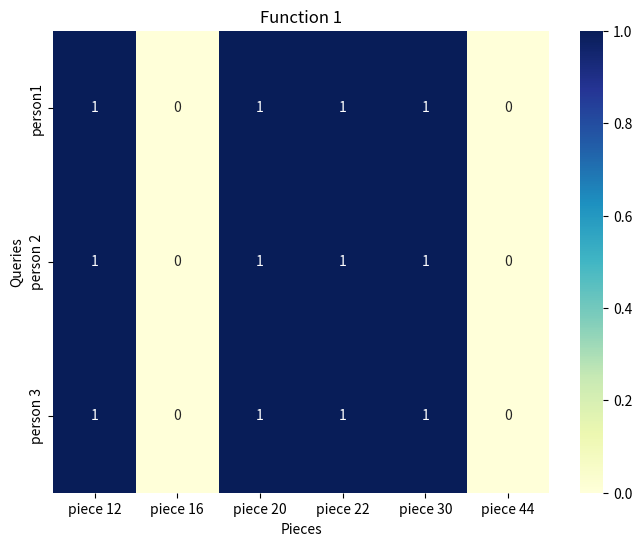
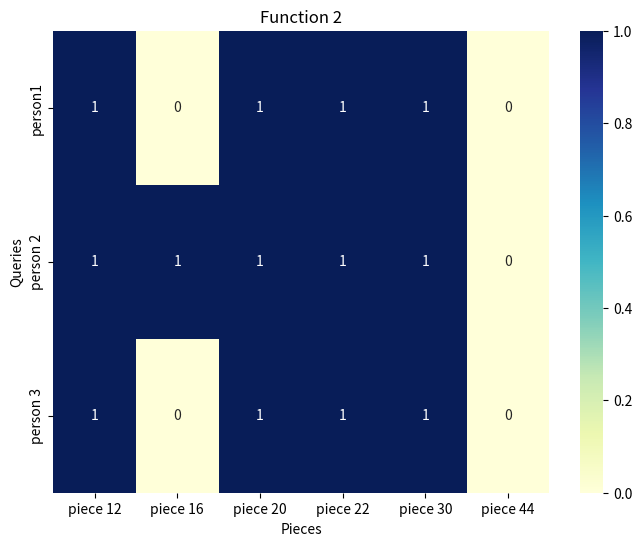
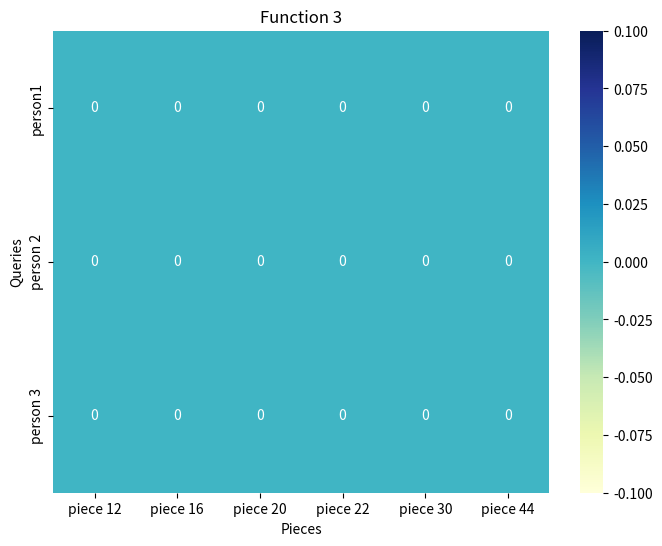
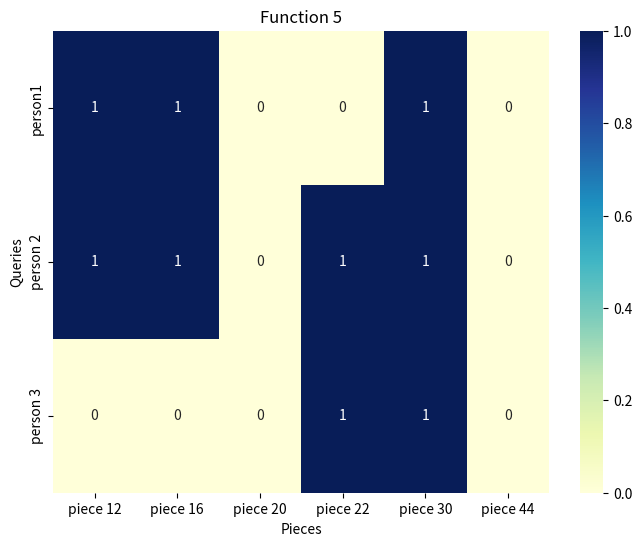
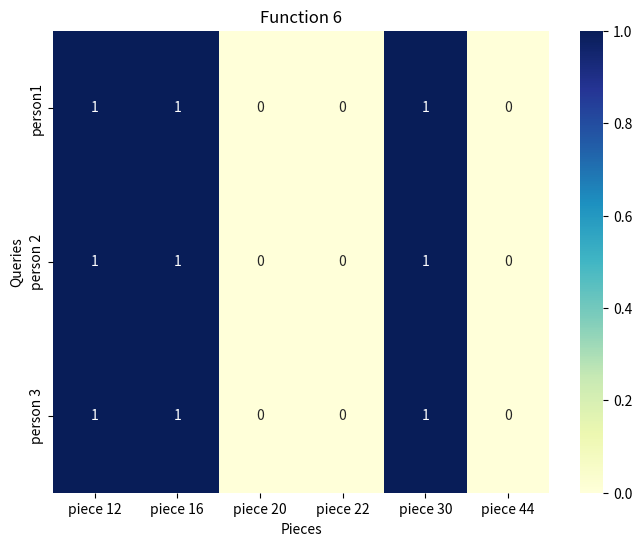
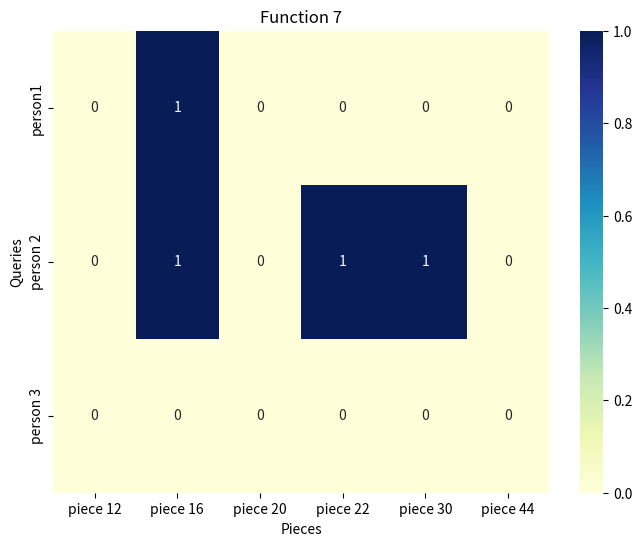
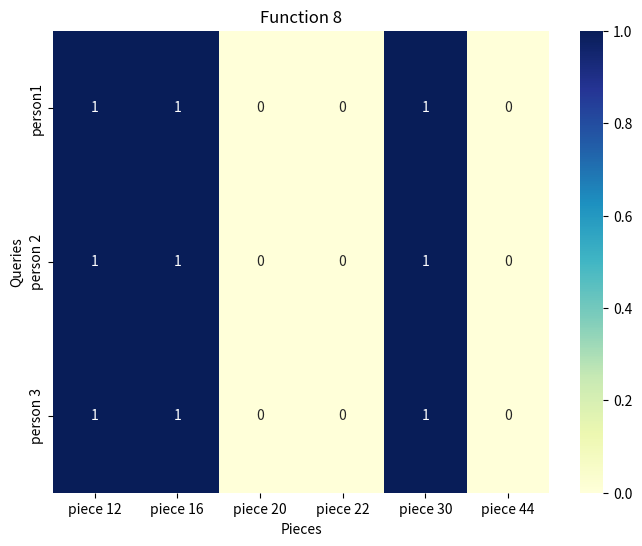

These charts were generated, in order, by the following Python code:
# import pandas as pd
# import seaborn as sns
# import matplotlib.pyplot as plt
#
# # Tworzymy przykładowe dane
# data = {
#     'person': ['person2', 'person 4', 'person 8'],
#     'piece 12': ['12, 15, 22, 7, 20', '12, 7, 15, 22, 16', '12, 15, 22, 7, 20'],
#     'piece 16': ['12, 15, 22, 7, 20', '12, 22, 7, 15, 16', '12, 15, 22, 7, 20'],
#     'piece 20': ['12, 15, 22, 7, 20', '12, 15, 22, 7, 20', '15, 22, 12, 20, 7'],
#     'piece 22': ['15, 22, 12, 20, 7', '12, 15, 22, 7, 20', '12, 7, 22, 15, 20'],
#     'piece 30': ['30, 15, 20, 12, 22', '15, 30, 20, 22, 12', '15,12,22,20,30'],
#     'piece 44': ['15, 30, 22, 20, 12', '15, 12, 22, 20, 30', '15, 12, 22, 20, 7']
# }
#
# # Konwersja danych do DataFrame
# df = pd.DataFrame(data)
#
# # Funkcja do sprawdzania, czy właściwy utwór jest w top5
# def check_in_top5(row, piece):
#     top5 = list(map(int, row.split(',')))  # Konwersja do listy liczb
#     piece_num = int(piece.split(' ')[1])  # Wyciągnięcie numeru utworu
#     return 1 if piece_num in top5 else 0
#
# # Iterujemy po każdej kolumnie z utworami i przekształcamy dane
# for column in df.columns[1:]:
#     df[column] = df[column].apply(lambda x: check_in_top5(x, column))
#
# # Tworzenie wykresu heatmap
# plt.figure(figsize=(8, 6))
# sns.heatmap(df.set_index('person'), annot=True, cmap='YlGnBu', cbar=True)
#
# # Dodanie tytułu i etykiet
# plt.title('Is appropriate piece matching th query?')
# plt.xlabel('Pieces')
# plt.ylabel('Queries')
#
# # Pokaż wykres
# plt.show()

import pandas as pd
import seaborn as sns
import matplotlib.pyplot as plt

# Funkcja do przekształcenia danych tekstowych w liczby i wygenerowania wykresu
def generate_heatmap(data, title):
    df = pd.DataFrame(data)

    # Funkcja do sprawdzania, czy dany utwór jest w top5
    def check_in_top5(row, piece):
        top5 = list(map(int, row.split(',')))  # Konwersja do listy liczb
        piece_num = int(piece.split(' ')[1])  # Wyciągnięcie numeru utworu
        return 1 if piece_num in top5 else 0

    # Iterujemy po każdej kolumnie z utworami i przekształcamy dane
    for column in df.columns[1:]:
        df[column] = df[column].apply(lambda x: check_in_top5(x, column))

    # Tworzenie wykresu heatmap
    plt.figure(figsize=(8, 6))
    sns.heatmap(df.set_index('person'), annot=True, cmap='YlGnBu', cbar=True)

    # Dodanie tytułu i etykiet
    plt.title(title)
    plt.xlabel('Pieces')
    plt.ylabel('Queries')

    # Pokaż wykres
    plt.show()

# Dane dla funkcji 1
data_fun1 = {
    'person': ['person1', 'person 2', 'person 3'],
    'piece 12': ['30, 15, 20,12,  22', '30, 15, 20,12,  22', '30, 15, 20,12,  22'],
    'piece 16': ['30, 15, 20,12,  22', '30, 15, 20,12,  22', '30, 15, 20,12,  22'],
    'piece 20': ['30, 15, 20,12,  22', '30, 15, 20,12,  22', '30, 15, 20,12,  22'],
    'piece 22': ['30, 15, 20,12,  22', '30, 15, 20,12,  22', '30, 15, 20,12,  22'],
    'piece 30': ['30, 15, 20,12,  22', '30, 15, 20,12,  22', '30, 15, 20,12,  22'],
    'piece 44': ['30, 15, 20,12,  22', '30, 15, 20,12,  22', '30, 15, 20,12,  22']
}

data_fun2 = {
    'person': ['person1', 'person 2', 'person 3'],
    'piece 12': ['12, 15, 22, 7, 20', '12, 7, 15, 22, 16', '12, 15, 22, 7, 20'],
    'piece 16': ['12, 15, 22, 7, 20', '12, 22, 7, 15, 16', '12, 15, 22, 7, 20'],
    'piece 20': ['12, 15, 22, 7, 20', '12, 15, 22, 7, 20', '15, 22, 12, 20, 7'],
    'piece 22': ['15, 22, 12, 20, 7', '12, 15, 22, 7, 20', '12, 7, 22, 15, 20'],
    'piece 30': ['30, 15, 20, 12, 22', '15, 30, 20, 22, 12', '15,12,22,20,30'],
    'piece 44': ['15, 30, 22, 20, 12', '15, 12, 22, 20, 30', '15, 12, 22, 20, 7']
}

# Dane dla funkcji 3
data_fun3 = {
    'person': ['person1', 'person 2', 'person 3'],
    'piece 12': ['26, 38, 46, 23, 21', '46, 26, 32, 38, 23', '26, 32, 28, 23, 46'],
    'piece 16': ['40, 26, 46, 32, 23', '27, 26, 23, 32, 46', '26, 21, 46, 23, 38'],
    'piece 20': ['46, 32, 38, 26, 23', '38, 32, 26, 23, 46', '46, 26, 32, 38, 23'],
    'piece 22': ['29, 26, 46, 23, 38', '10, 26, 23, 38, 46', '32, 26, 23, 46, 37'],
    'piece 30': ['43, 44, 46, 38, 32', '13, 19, 25, 26, 46', '26, 46, 23, 32, 38'],
    'piece 44': ['46, 26, 23, 38, 14', '46, 26, 38, 23, 13', '26, 23, 38, 46, 32']
}

# Dane dla funkcji 5
data_fun5 = {
    'person': ['person1', 'person 2', 'person 3'],
    'piece 12': ['12, 36, 16, 3, 30', '15, 30, 9, 20, 12', '36, 30, 3, 20, 15'],
    'piece 16': ['30, 16, 20, 15, 7', '15, 16, 30, 7, 22', '30, 15, 41, 36, 12'],
    'piece 20': ['30, 15, 22, 41, 36', '30, 16, 7, 3, 12', '15, 30, 41, 12, 16'],
    'piece 22': ['30, 15, 41, 20, 4', '36, 16, 22, 41, 3', '30, 7, 22, 43, 15'],
    'piece 30': ['30, 12, 11, 36, 15', '30, 36, 20, 12, 22', '30, 20, 12, 15, 7'],
    'piece 44': ['12, 30, 3, 16, 15', '30, 15, 12, 22, 3', '36, 22, 30, 7, 16']
}

# Dane dla funkcji 6
data_fun6 = {
    'person': ['person1', 'person 2', 'person 3'],
    'piece 12': ['30, 12, 16, 7, 15', '30, 12, 16, 7, 15', '30, 12, 16, 7, 15'],
    'piece 16': ['30, 12, 16, 7, 15', '30, 12, 16, 7, 15', '30, 12, 16, 7, 15'],
    'piece 20': ['30, 12, 16, 7, 15', '30, 12, 16, 7, 15', '30, 12, 16, 7, 15'],
    'piece 22': ['30, 12, 7, 16, 15', '30, 12, 16, 7, 15', '30, 12, 16, 7, 15'],
    'piece 30': ['30, 12, 7, 16, 15', '30, 12, 16, 7, 15', '30, 12, 16, 7, 15'],
    'piece 44': ['30, 12, 16, 7, 15', '30, 12, 16, 7, 15', '30, 12, 16, 7, 15']
}

# Dane dla funkcji 7
data_fun7 = {
    'person': ['person1', 'person 2', 'person 3'],
    'piece 12': ['40, 15, 20, 48, 1', '20, 22, 14, 19, 16', '10, 41, 48, 8, 4'],
    'piece 16': ['16, 7, 42, 3, 10', '40, 14, 16, 19, 42', '40, 36, 12, 48, 3'],
    'piece 20': ['46, 16, 47, 14, 48', '10, 45, 34, 43, 5', '38, 42, 12, 48, 7'],
    'piece 22': ['34, 40, 19, 12, 2', '22, 10, 14, 16, 46', '42, 29, 47, 4, 15'],
    'piece 30': ['5, 31, 3, 11, 8', '41, 16, 19, 10, 30', '47, 44, 39, 3, 26'],
    'piece 44': ['14, 12, 35, 42, 18', '14, 36, 10, 45, 13', '18, 5, 30, 7, 46']
}

# Dane dla funkcji 8
data_fun8 = {
    'person': ['person1', 'person 2', 'person 3'],
    'piece 12': ['12, 16, 7, 30, 15', '12, 16, 7, 30, 15', '12, 16, 7, 15, 30'],
    'piece 16': ['12, 16, 7, 15, 30', '12, 16, 7, 30, 15', '12, 16, 7, 30, 15'],
    'piece 20': ['12, 16, 7, 15, 30', '12, 16, 7, 30, 15', '12, 16, 7, 15, 30'],
    'piece 22': ['12, 16, 7, 30, 15', '12, 16, 7, 30, 15', '12, 16, 7, 30, 15'],
    'piece 30': ['12, 16, 7, 30, 15', '12, 16, 7, 30, 15', '12, 16, 7, 30, 15'],
    'piece 44': ['12, 16, 7, 30, 15', '12, 16, 7, 30, 15', '12, 16, 7, 30, 15']
}

# Generowanie wykresów dla każdej funkcji
generate_heatmap(data_fun1, "Function 1")
generate_heatmap(data_fun2, "Function 2")
generate_heatmap(data_fun3, "Function 3")
generate_heatmap(data_fun5, "Function 5")
generate_heatmap(data_fun6, "Function 6")
generate_heatmap(data_fun7, "Function 7")
generate_heatmap(data_fun8, "Function 8")
